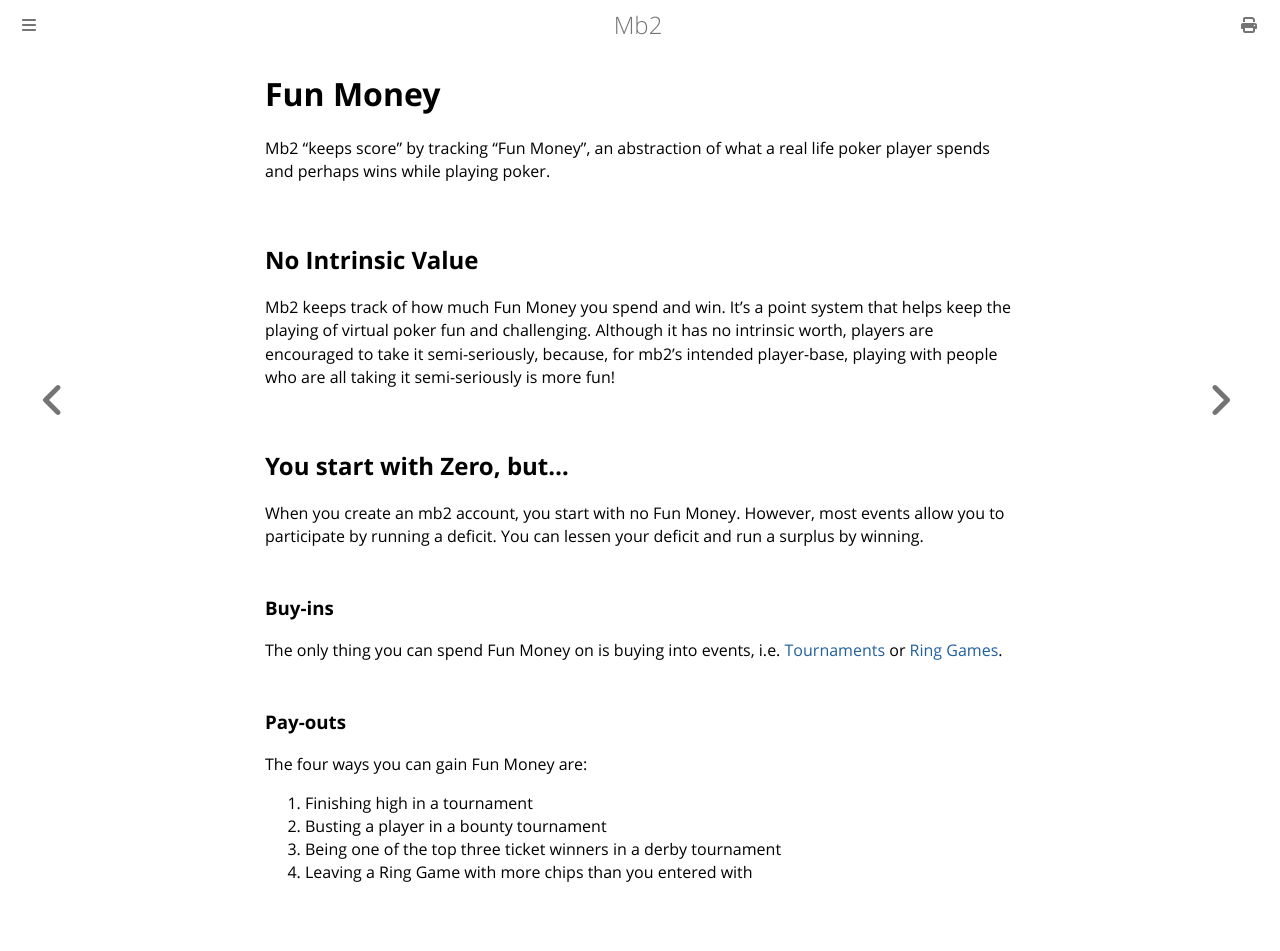

repository: ctm/mb2-doc · page: fun_money.html · generator: mdbook

# Fun Money

Mb2 "keeps score" by tracking "Fun Money", an abstraction of what a
real life poker player spends and perhaps wins while playing poker.

## No Intrinsic Value

Mb2 keeps track of how much Fun Money you spend and win.  It's a point
system that helps keep the playing of virtual poker fun and challenging.
Although it has no intrinsic worth, players are encouraged to take it
semi-seriously, because, for mb2's intended player-base, playing with
people who are all taking it semi-seriously is more fun!

## You start with Zero, but&hellip;

When you create an mb2 account, you start with no Fun Money. However, most
events allow you to participate by running a deficit. You can lessen your
deficit and run a surplus by winning.

### Buy-ins

The only thing you can spend Fun Money on is buying into events, i.e. [Tournaments](./tournaments.html) or [Ring Games](./ring_games.html).

### Pay-outs

The four ways you can gain Fun Money are:
1. Finishing high in a tournament
2. Busting a player in a bounty tournament
3. Being one of the top three ticket winners in a derby tournament
4. Leaving a Ring Game with more chips than you entered with
